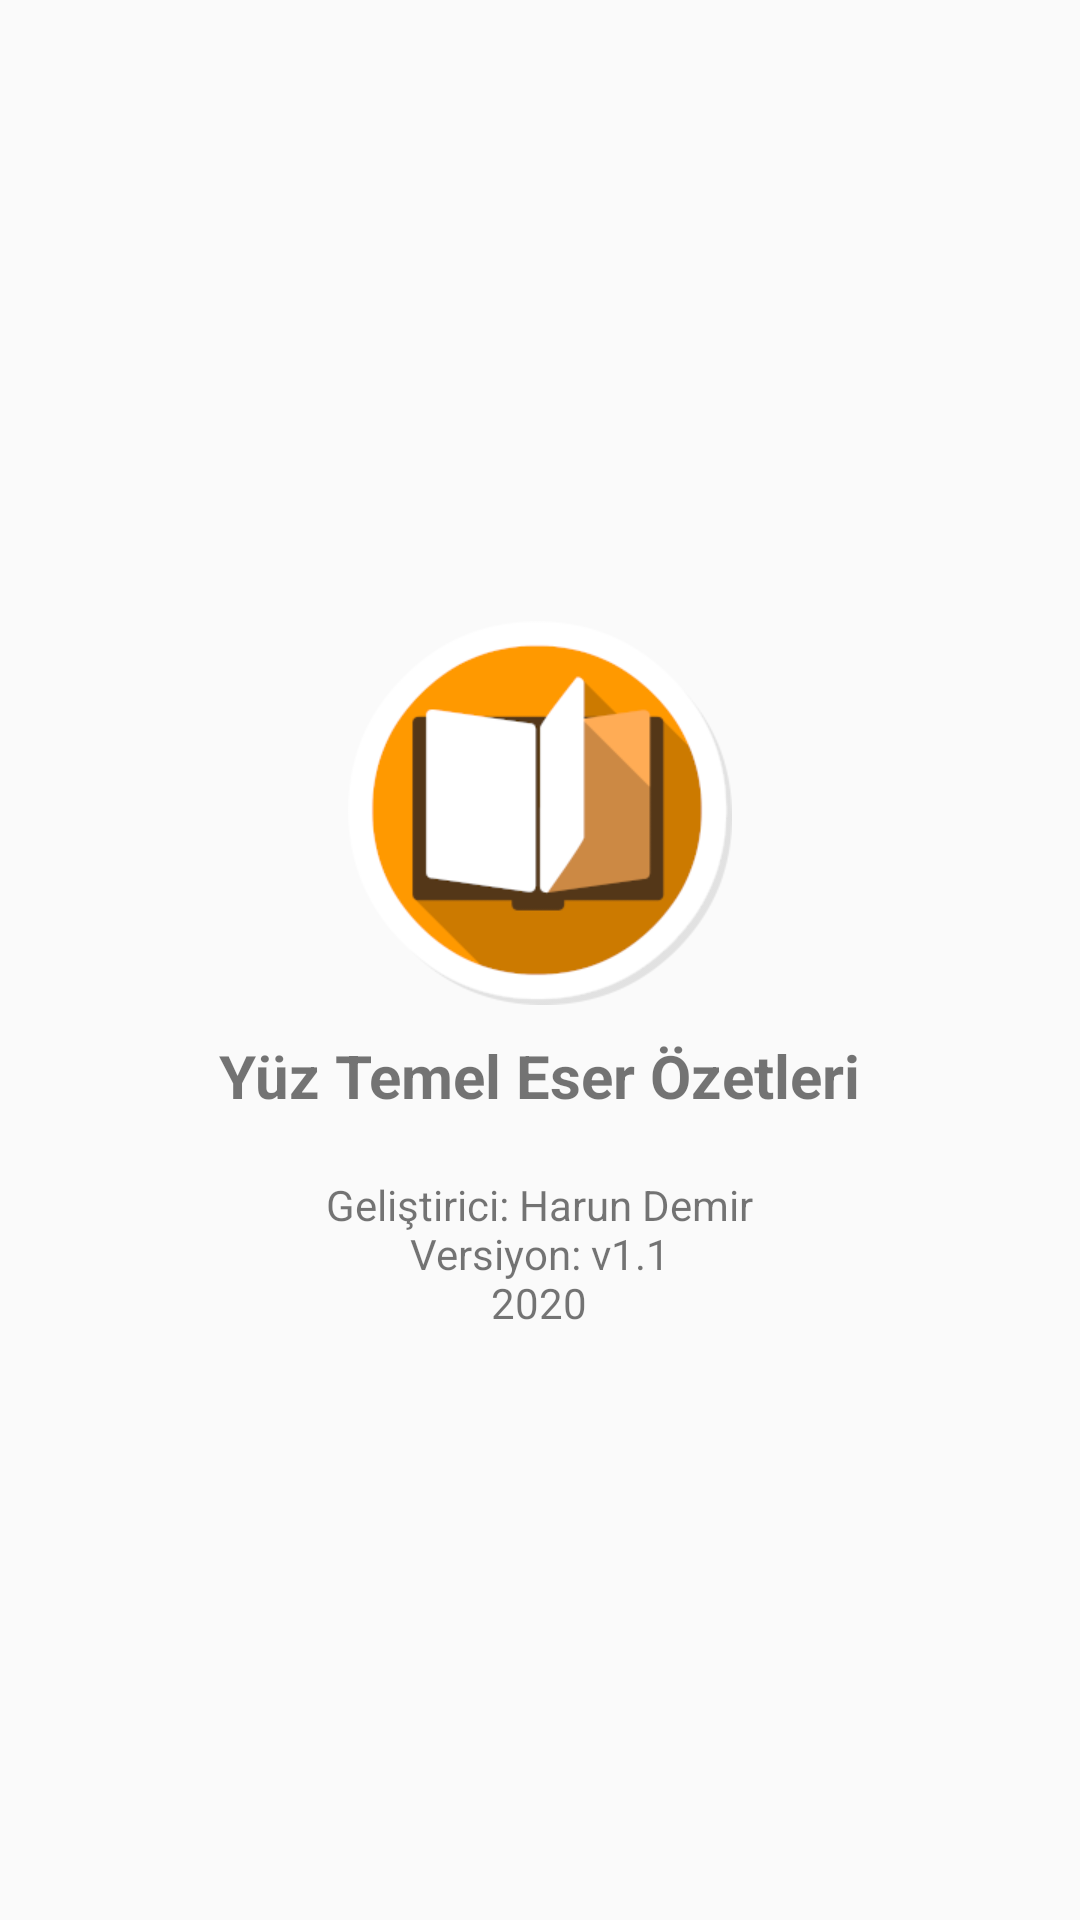

The Android layout XML behind this screen, and the referenced resources:
<!-- AndroidManifest.xml: application theme AppTheme -->
<!-- res/layout/popup_about.xml -->
<?xml version="1.0" encoding="utf-8"?>
<LinearLayout xmlns:android="http://schemas.android.com/apk/res/android"
    android:orientation="vertical"
    android:layout_width="match_parent"
    android:layout_height="match_parent"
    android:layout_gravity="center"
    android:padding="20dp">

    <ScrollView
        android:id="@+id/popupScrollView"
        android:layout_width="match_parent"
        android:layout_height="match_parent">

        <LinearLayout
            android:id="@+id/popupLinearLayout"
            android:layout_width="match_parent"
            android:layout_height="wrap_content"
            android:orientation="vertical"
            android:layout_gravity="center">

            <ImageView
                android:id="@+id/popupImage"
                android:layout_width="128dp"
                android:layout_height="128dp"
                android:src="@drawable/book"
                android:layout_gravity="center_horizontal"
                android:layout_marginTop="50dp"/>

            <TextView
                android:id="@+id/popupTitle"
                android:layout_width="wrap_content"
                android:layout_height="wrap_content"
                android:text="@string/app_name"
                android:textStyle="bold"
                android:textSize="20sp"
                android:layout_gravity="center_horizontal"
                android:layout_marginTop="10dp"/>

            <TextView
                android:id="@+id/popupText"
                android:layout_width="wrap_content"
                android:layout_height="wrap_content"
                android:text="@string/app_developer"
                android:gravity="center"
                android:layout_gravity="center_horizontal"
                android:layout_marginTop="20dp"/>

            <TextView
                android:id="@+id/popupDesc"
                android:layout_width="wrap_content"
                android:layout_height="wrap_content"
                android:gravity="center"
                android:layout_gravity="center_horizontal"
                android:layout_marginTop="20dp"/>

        </LinearLayout>


    </ScrollView>



</LinearLayout>
<!-- resources referenced by this layout -->
<resources>
  <!-- drawable book: png bitmap (drawable, 25748 bytes) -->
  <string name="app_developer">Geliştirici: Harun Demir\nVersiyon: v1.1\n2020</string>
  <string name="app_name">Yüz Temel Eser Özetleri</string>
  <style name="AppTheme" parent="Theme.AppCompat.Light.DarkActionBar">
          
          <item name="colorPrimary">@color/colorPrimary</item>
          <item name="colorPrimaryDark">@color/colorPrimaryDark</item>
          <item name="colorAccent">@color/colorAccent</item>
      </style>
  <color name="colorPrimary">#000000</color>
  <color name="colorPrimaryDark">#000000</color>
  <color name="colorAccent">#000000</color>
</resources>
